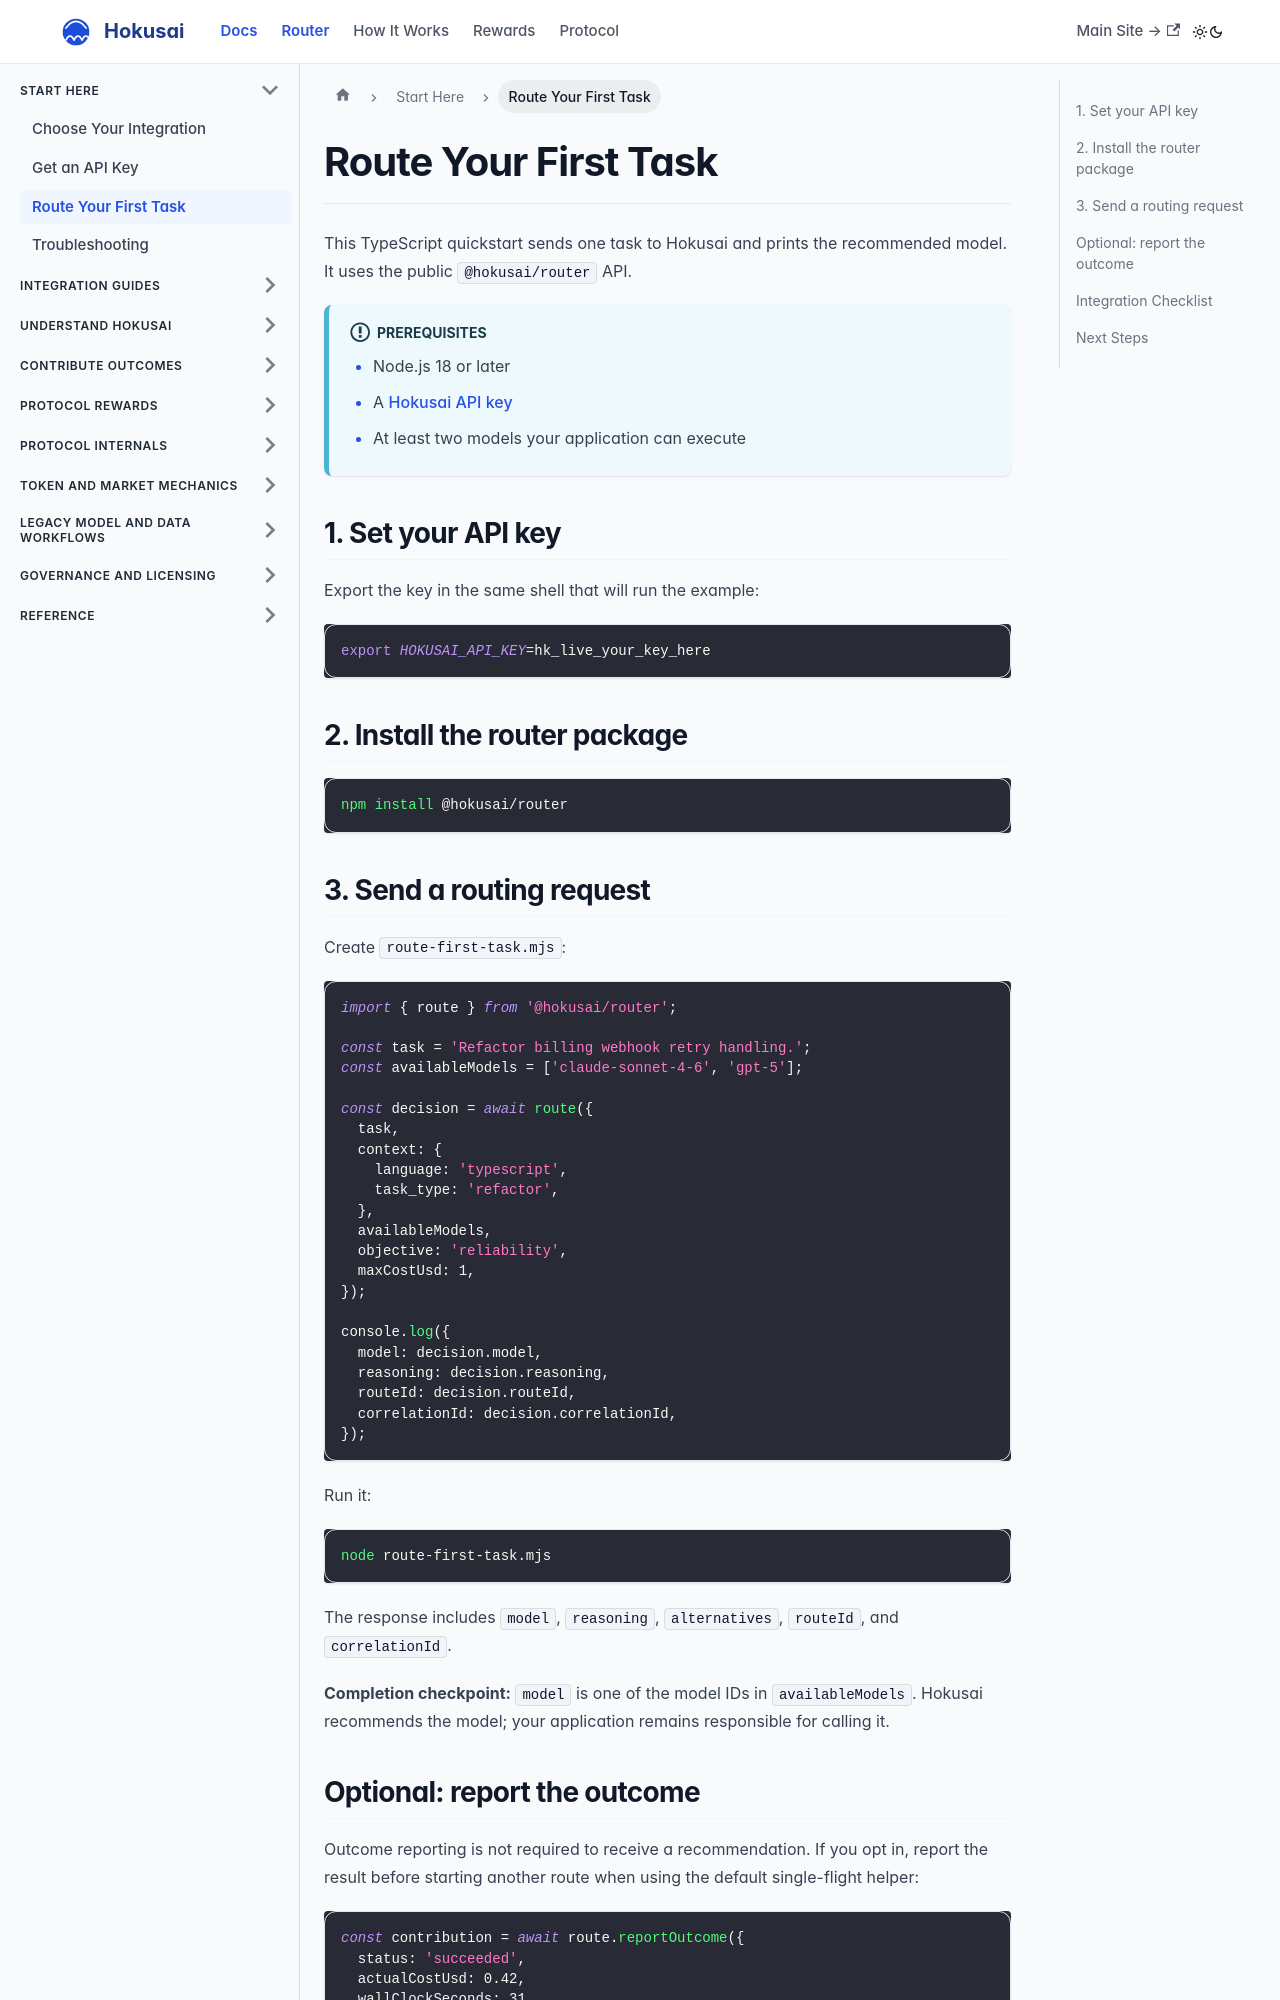

repository: Hokusai-protocol/hokusai-docs · page: technical-task-router/quickstart.html · generator: docusaurus

---
title: Route Your First Task
sidebar_label: Route Your First Task
---

# Route Your First Task

This TypeScript quickstart sends one task to Hokusai and prints the recommended model. It uses the public `@hokusai/router` API.

:::info Prerequisites
- Node.js 18 or later
- A [Hokusai API key](/authentication/quickstart)
- At least two models your application can execute
:::

## 1. Set your API key

Export the key in the same shell that will run the example:

```bash
export HOKUSAI_API_KEY=hk_live_your_key_here
```

## 2. Install the router package

```bash
npm install @hokusai/router
```

## 3. Send a routing request

Create `route-first-task.mjs`:

```ts
import { route } from '@hokusai/router';

const task = 'Refactor billing webhook retry handling.';
const availableModels = ['claude-sonnet-4-6', 'gpt-5'];

const decision = await route({
  task,
  context: {
    language: 'typescript',
    task_type: 'refactor',
  },
  availableModels,
  objective: 'reliability',
  maxCostUsd: 1,
});

console.log({
  model: decision.model,
  reasoning: decision.reasoning,
  routeId: decision.routeId,
  correlationId: decision.correlationId,
});
```

Run it:

```bash
node route-first-task.mjs
```

The response includes `model`, `reasoning`, `alternatives`, `routeId`, and `correlationId`.

**Completion checkpoint:** `model` is one of the model IDs in `availableModels`. Hokusai recommends the model; your application remains responsible for calling it.
